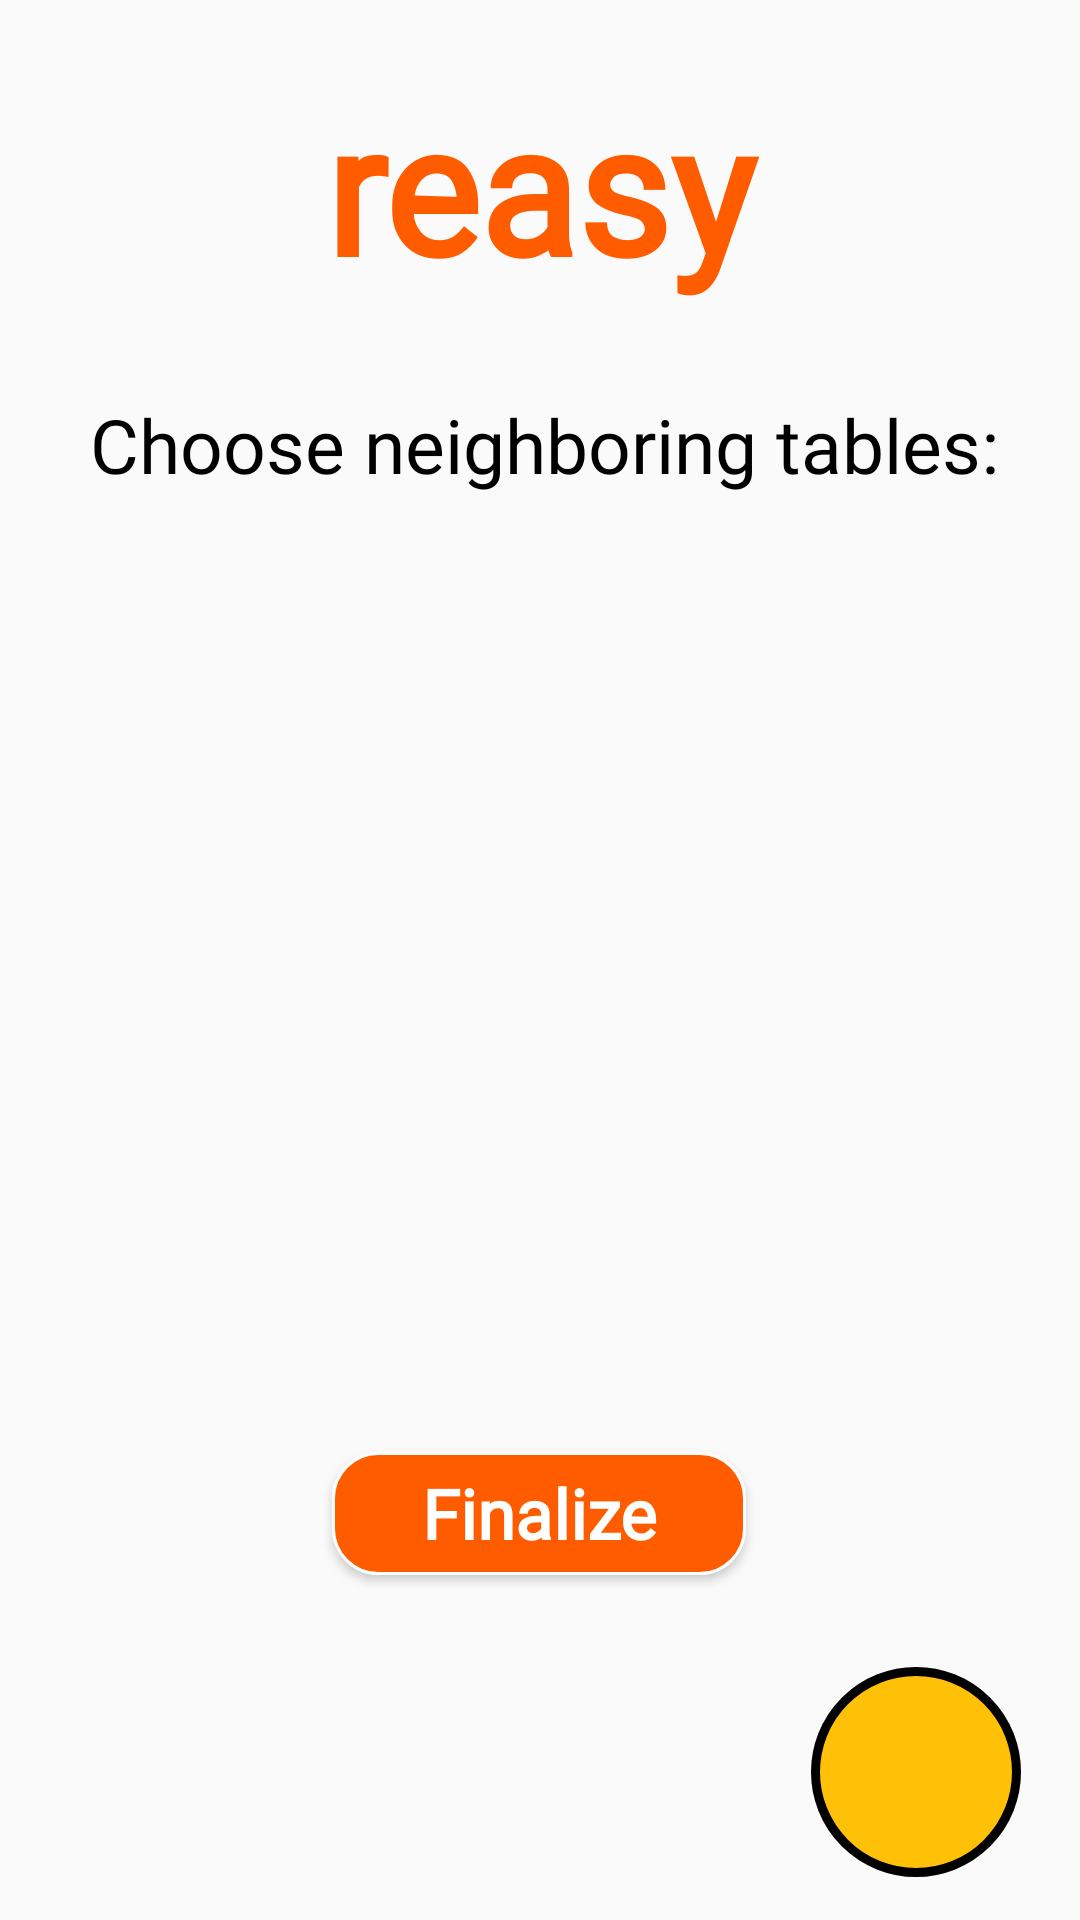

Here is an Android app screen rendered from its layout file. Give the layout XML and the strings, colors and styles it references.
<!-- AndroidManifest.xml: application theme Theme.Reasy -->
<!-- res/layout/activity_neighbouring_tables_page.xml -->
<?xml version="1.0" encoding="utf-8"?>
<androidx.constraintlayout.widget.ConstraintLayout xmlns:android="http://schemas.android.com/apk/res/android"
    xmlns:app="http://schemas.android.com/apk/res-auto"
    xmlns:tools="http://schemas.android.com/tools"
    android:layout_width="match_parent"
    android:layout_height="match_parent"
    tools:context=".neighbouring_tables_page">

    <ImageButton
        android:id="@+id/backb15"
        android:layout_width="48dp"
        android:layout_height="48dp"
        android:background="#00FFFFFF"
        android:contentDescription="back"
        android:onClick="goBack"
        android:scaleType="fitXY"
        app:layout_constraintBottom_toBottomOf="parent"
        app:layout_constraintEnd_toEndOf="parent"
        app:layout_constraintHorizontal_bias="0.044"
        app:layout_constraintStart_toStartOf="parent"
        app:layout_constraintTop_toTopOf="parent"
        app:layout_constraintVertical_bias="0.071"
        app:srcCompat="@drawable/back" />

    <ImageView
        android:id="@+id/imageView36"
        android:layout_width="367dp"
        android:layout_height="375dp"
        android:background="#00FFFFFF"
        android:scaleType="fitXY"
        app:layout_constraintBottom_toBottomOf="parent"
        app:layout_constraintEnd_toEndOf="parent"
        app:layout_constraintStart_toStartOf="parent"
        app:layout_constraintTop_toTopOf="parent"
        app:layout_constraintVertical_bias="0.997"
        app:srcCompat="@drawable/pngwing_com2" />

    <Button
        android:id="@+id/next4"
        android:layout_width="138dp"
        android:layout_height="41dp"
        android:background="@drawable/orange_button"
        android:fontFamily="@font/seoulhangang_cbl_regular"
        android:onClick="chooseTablesAndValidate"
        android:text="Finalize"
        android:textAllCaps="false"
        android:textColor="#ffffff"
        android:textSize="23dp"
        android:textStyle="bold"
        app:layout_constraintBottom_toBottomOf="parent"
        app:layout_constraintEnd_toEndOf="parent"
        app:layout_constraintHorizontal_bias="0.498"
        app:layout_constraintStart_toStartOf="parent"
        app:layout_constraintTop_toTopOf="parent"
        app:layout_constraintVertical_bias="0.808" />

    <TextView
        android:id="@+id/tb5"
        android:layout_width="70dp"
        android:layout_height="70dp"
        android:background="@drawable/balance"
        android:gravity="center_horizontal|center_vertical"
        android:textColor="#FFFFFF"
        android:textSize="20dp"
        app:layout_constraintBottom_toBottomOf="parent"
        app:layout_constraintEnd_toEndOf="parent"
        app:layout_constraintHorizontal_bias="0.932"
        app:layout_constraintStart_toStartOf="parent"
        app:layout_constraintTop_toTopOf="parent"
        app:layout_constraintVertical_bias="0.975" />

    <TextView
        android:id="@+id/logo12"
        android:layout_width="225dp"
        android:layout_height="113dp"
        android:fontFamily="@font/seoulhangang_cbl_regular"
        android:gravity="center"
        android:text="reasy"
        android:textColor="#ff5c00"
        android:textFontWeight="1000"
        android:textSize="60dp"
        app:layout_constraintBottom_toBottomOf="parent"
        app:layout_constraintEnd_toEndOf="parent"
        app:layout_constraintStart_toStartOf="parent"
        app:layout_constraintTop_toTopOf="parent"
        app:layout_constraintVertical_bias="0.011" />

    <ScrollView
        android:layout_width="348dp"
        android:layout_height="273dp"
        app:layout_constraintBottom_toBottomOf="parent"
        app:layout_constraintEnd_toEndOf="parent"
        app:layout_constraintHorizontal_bias="0.492"
        app:layout_constraintStart_toStartOf="parent"
        app:layout_constraintTop_toTopOf="parent"
        app:layout_constraintVertical_bias="0.425">

        <LinearLayout
            android:id="@+id/linear_layout"
            android:layout_width="match_parent"
            android:layout_height="wrap_content"
            android:orientation="vertical" />
    </ScrollView>

    <TextView
        android:id="@+id/textView41"
        android:layout_width="329dp"
        android:layout_height="63dp"
        android:fontFamily="@font/seoulhangang_cbl_regular"
        android:gravity="center"
        android:text="Choose neighboring tables:"
        android:textColor="#000000"
        android:textSize="25sp"
        app:layout_constraintBottom_toBottomOf="parent"
        app:layout_constraintEnd_toEndOf="parent"
        app:layout_constraintHorizontal_bias="0.551"
        app:layout_constraintStart_toStartOf="parent"
        app:layout_constraintTop_toTopOf="parent"
        app:layout_constraintVertical_bias="0.202" />
</androidx.constraintlayout.widget.ConstraintLayout>
<!-- resources referenced by this layout -->
<resources>
  <!-- drawable balance (drawable) -->
  <?xml version="1.0" encoding="utf-8"?>
  <shape xmlns:android="http://schemas.android.com/apk/res/android" >
      <stroke
          android:width="3dp"
          android:color="#000000"
          />
  
      <solid android:color="#FFC107" />
  
      <padding
          android:left="1dp"
          android:right="1dp"
          android:bottom="1dp"
          android:top="1dp" />
  
      <corners android:radius="100dp" />
  </shape>
  <!-- drawable orange_button (drawable) -->
  <?xml version="1.0" encoding="utf-8"?>
  <shape xmlns:android="http://schemas.android.com/apk/res/android" >
      <stroke
          android:width="1dp"
          android:color="#ffffff"/>
  
      <solid android:color="#ff5c00" />
  
      <padding
          android:left="1dp"
          android:right="1dp"
          android:bottom="1dp"
          android:top="1dp" />
  
      <corners android:radius="15dp" />
  </shape>
  <!-- drawable pngwing_com2: png bitmap (drawable, 21915 bytes) -->
  <style name="Theme.Reasy" parent="Theme.AppCompat.Light.NoActionBar">
          
          <item name="colorPrimary">@color/purple_500</item>
          <item name="colorPrimaryDark">@color/purple_700</item>
          <item name="colorAccent">@color/teal_200</item>
          
      </style>
  <color name="purple_500">#FF6200EE</color>
  <color name="purple_700">#FF3700B3</color>
  <color name="teal_200">#FF03DAC5</color>
</resources>
